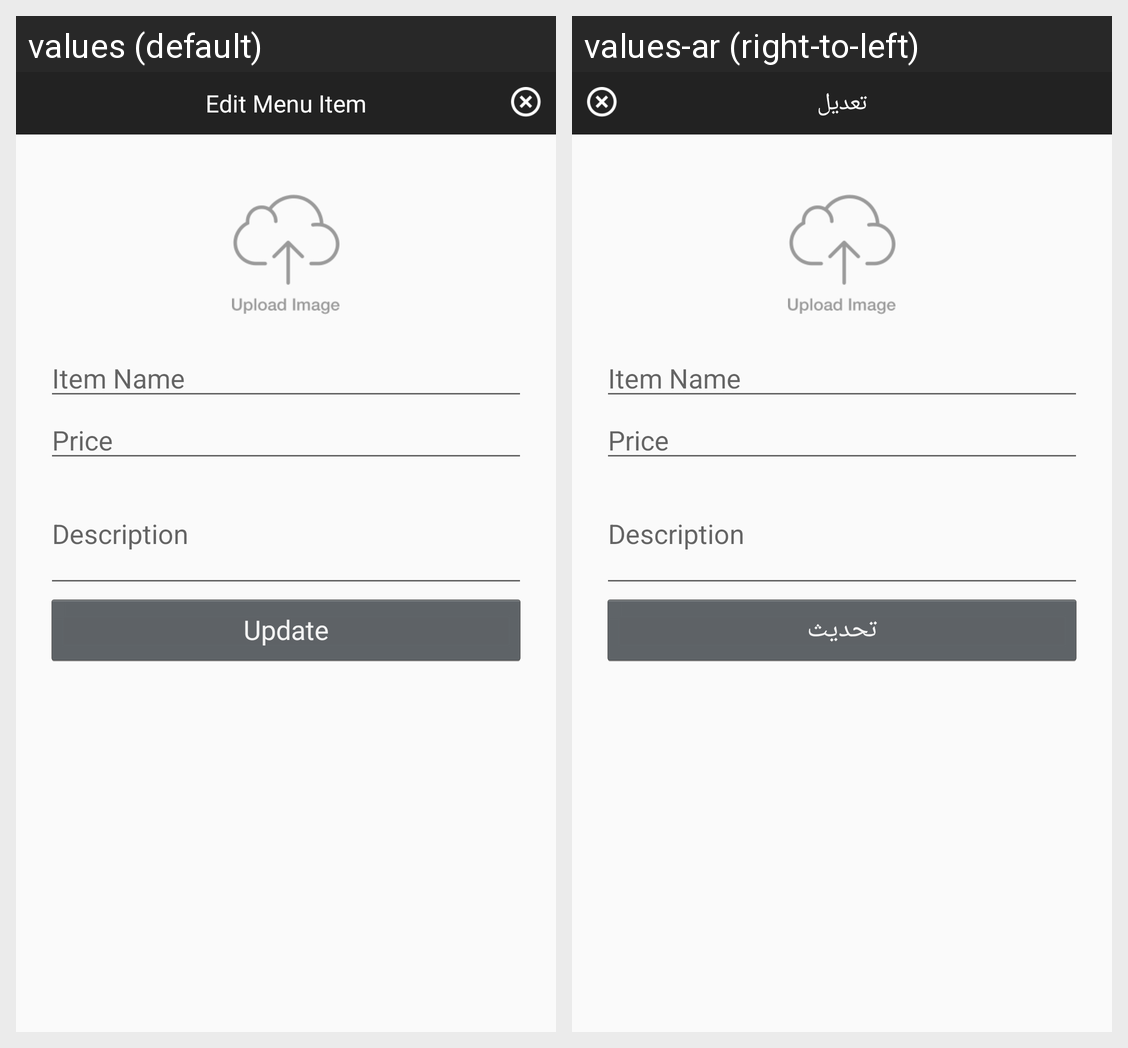

The Android screen above is rendered under two locales of the same app. Produce the string resources it draws, with the default and per-locale values.
Android screen res/layout/add_new_menu.xml rendered under 2 locales, left to right: values (default), values-ar (right-to-left). Device: Nexus 5 (rendered at 1080×1920; each locale shown at half size, 540×960, under a caption strip naming it); theme AppTheme.
Strings drawn on this screen, with the default value and each locale's value (text and hints the layout hard-codes, and strings that could not be matched under every locale, appear in the picture but are not listed):

admin_menu_dialog_title_edit
  values: Edit Menu Item
  values-ar: تعديل

item_name
  values: Item Name
  values-ar: Item Name  [not translated; the default value is used]

price
  values: Price
  values-ar: Price  [not translated; the default value is used]

description
  values: Description
  values-ar: Description  [not translated; the default value is used]

update
  values: Update
  values-ar: تحديث
